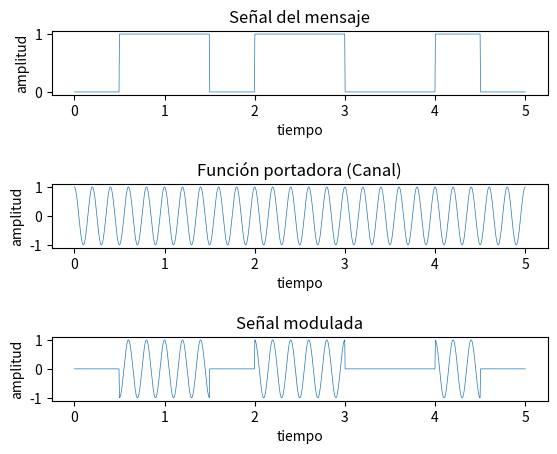

This chart was generated by the following Python code:
import numpy as np 
import matplotlib.pyplot as plt

v=[0, 0, 1, 1, 0, 1, 1, 0, 0, 1, 0] # impulso binario
dim=100 # número de muestras a tomar 
Vx=[] #aqui se almacenará los valores para graficar

#recorremos el vector
for i in range(1, 11):
    f=np.ones(dim)
    x=f*v[i]
    Vx=np.concatenate((Vx, x))
# graficamos el mensaje en impulsos de bit
dim2=len(Vx)
t=np.linspace(0, 5, dim2)
f1=5
# generamos las ondas senoidales (CANAL)
w1=2*np.pi*f1*t 
y1=np.cos(w1)
# generamos la salida de la función
mult=(Vx*y1)

# generamos las salidas
plt.subplot(511)
plt.plot(t, Vx, linewidth=0.5)
plt.title("Señal del mensaje", fontsize=12)
plt.xlabel("tiempo")
plt.ylabel("amplitud")

plt.subplot(513)
plt.plot(t, y1, linewidth=0.5)
plt.title("Función portadora (Canal)", fontsize=12)
plt.xlabel("tiempo")
plt.ylabel("amplitud")

plt.subplot(515)
plt.plot(t, mult, linewidth=0.5)
plt.title("Señal modulada", fontsize=12)
plt.xlabel("tiempo")
plt.ylabel("amplitud")

plt.show()